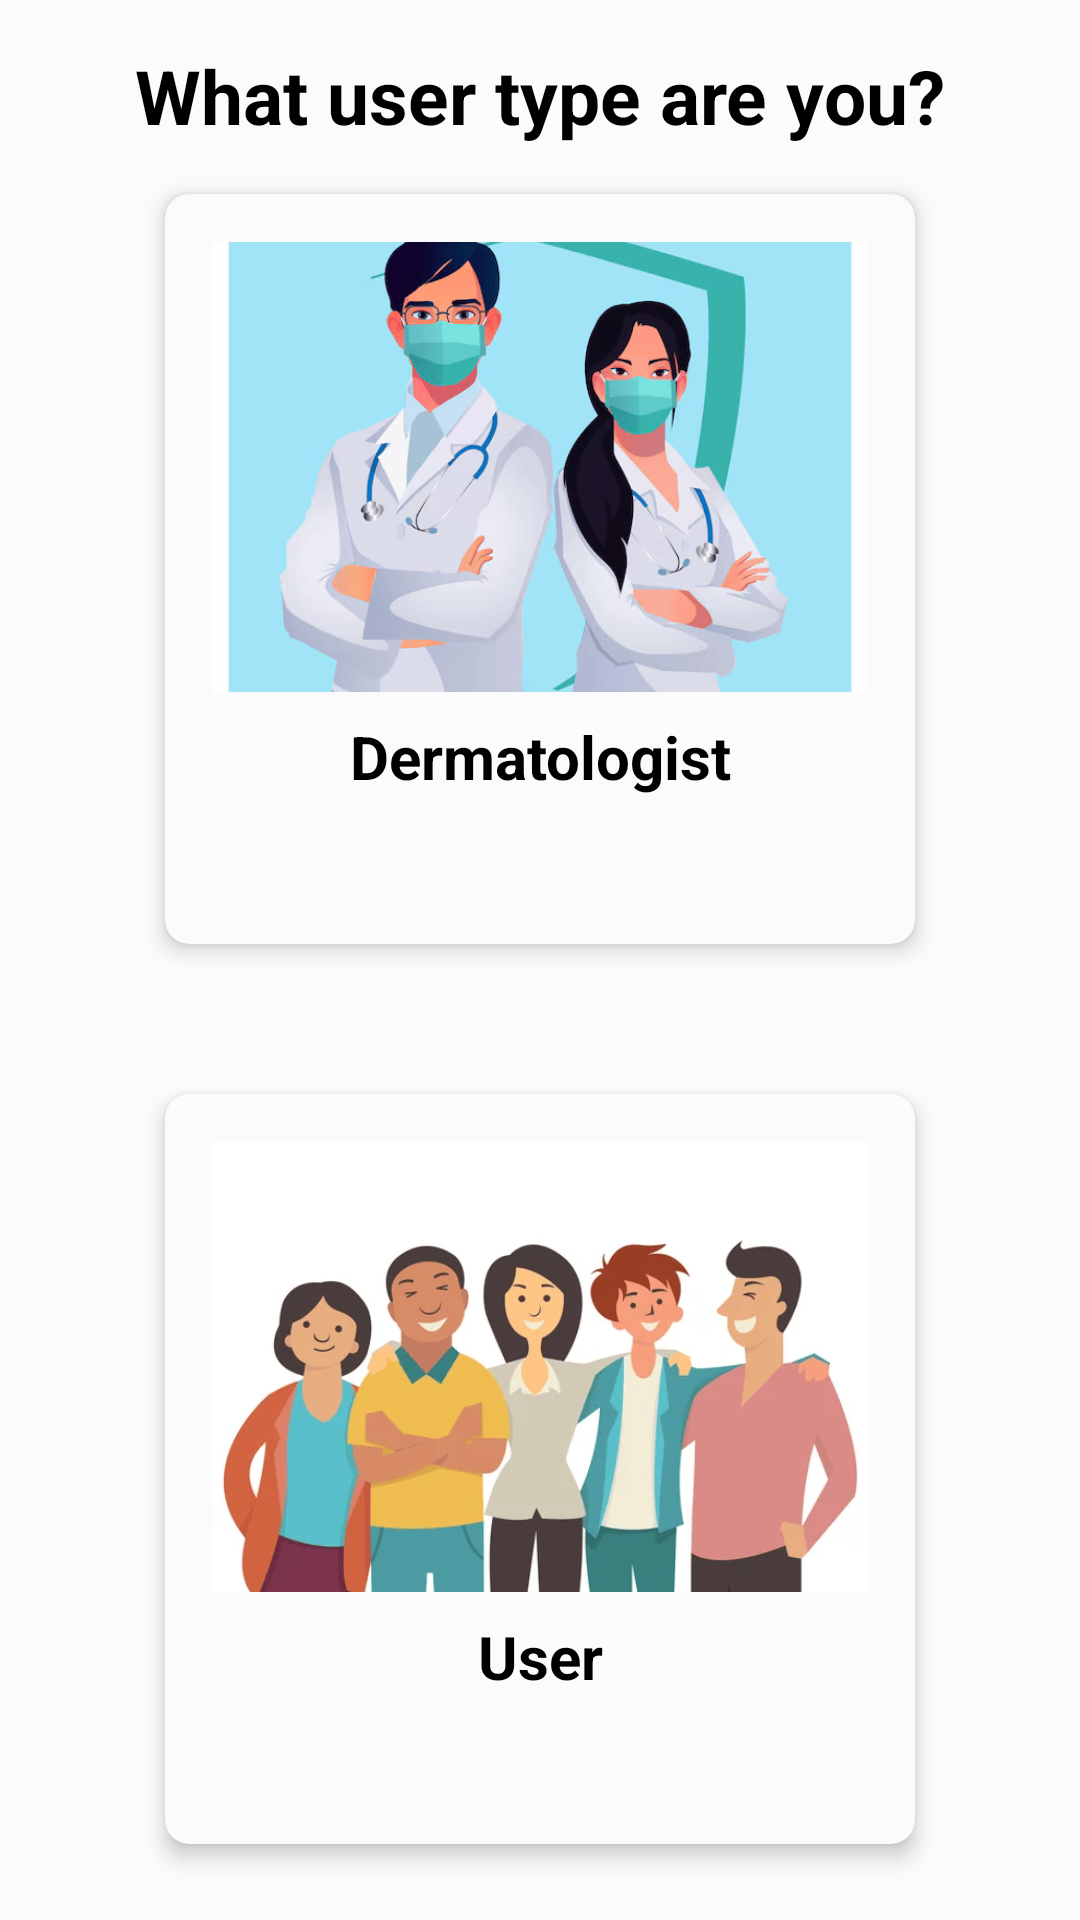

The Android layout XML behind this screen, and the referenced resources:
<!-- AndroidManifest.xml: application theme Theme.DermaScanAI -->
<!-- res/layout/activity_choose_user.xml -->
<?xml version="1.0" encoding="utf-8"?>
<androidx.constraintlayout.widget.ConstraintLayout xmlns:android="http://schemas.android.com/apk/res/android"
    xmlns:app="http://schemas.android.com/apk/res-auto"
    xmlns:tools="http://schemas.android.com/tools"
    android:id="@+id/main"
    android:layout_width="match_parent"
    android:layout_height="match_parent"
    android:background="@color/white2"
    tools:context=".ChooseUser">

    <TextView
        android:id="@+id/textView3"
        android:layout_width="wrap_content"
        android:layout_height="wrap_content"
        android:layout_marginTop="15dp"
        android:text="What user type are you?"
        android:textSize="25sp"
        android:textStyle="bold"
        android:textColor="@color/black"
        app:layout_constraintEnd_toEndOf="parent"
        app:layout_constraintStart_toStartOf="parent"
        app:layout_constraintTop_toTopOf="parent" />

    <androidx.cardview.widget.CardView
        android:id="@+id/dermatologistCard"
        android:layout_width="250dp"
        android:layout_height="250dp"
        android:layout_margin="16dp"
        app:cardBackgroundColor="@color/white2"
        app:cardCornerRadius="8dp"
        app:cardElevation="4dp"
        app:layout_constraintEnd_toEndOf="parent"
        app:layout_constraintStart_toStartOf="parent"
        app:layout_constraintTop_toBottomOf="@id/textView3">

        <LinearLayout
            android:layout_width="match_parent"
            android:layout_height="match_parent"
            android:orientation="vertical"
            android:background="@android:color/transparent"
            android:padding="16dp">

            
            <ImageView
                android:id="@+id/dermatologistImage"
                android:layout_width="match_parent"
                android:layout_height="150dp"
                android:scaleType="centerCrop"
                android:src="@drawable/derma" />

            
            <TextView
                android:id="@+id/dermatologistName"
                android:layout_width="match_parent"
                android:layout_height="wrap_content"
                android:layout_marginTop="8dp"
                android:gravity="center"
                android:textStyle="bold"
                android:text="Dermatologist"
                android:textColor="#000000"
                android:textSize="20sp" />

        </LinearLayout>
    </androidx.cardview.widget.CardView>

    <androidx.cardview.widget.CardView
        android:id="@+id/userCard"
        android:layout_width="250dp"
        android:layout_height="250dp"
        android:layout_marginTop="50dp"
        app:cardBackgroundColor="@color/white2"
        app:cardCornerRadius="8dp"
        app:cardElevation="4dp"
        app:layout_constraintEnd_toEndOf="parent"
        app:layout_constraintStart_toStartOf="parent"
        app:layout_constraintTop_toBottomOf="@+id/dermatologistCard">

        <LinearLayout
            android:layout_width="match_parent"
            android:layout_height="match_parent"
            android:background="@android:color/transparent"
            android:orientation="vertical"
            android:padding="16dp">

            
            <ImageView
                android:id="@+id/userImage"
                android:layout_width="match_parent"
                android:layout_height="150dp"
                android:scaleType="centerCrop"
                android:src="@drawable/user" />

            
            <TextView
                android:id="@+id/userName"
                android:layout_width="match_parent"
                android:layout_height="wrap_content"
                android:layout_marginTop="8dp"
                android:gravity="center"
                android:text="User"
                android:textColor="#000000"
                android:textSize="20sp"
                android:textStyle="bold" />

        </LinearLayout>
    </androidx.cardview.widget.CardView>

    <androidx.cardview.widget.CardView
        android:id="@+id/expandedContent"
        android:layout_width="match_parent"
        android:layout_height="wrap_content"
        app:cardBackgroundColor="@color/white"
        app:cardCornerRadius="25dp"
        android:visibility="gone"
        android:background="@drawable/bg_square_box"
        app:layout_constraintBottom_toBottomOf="parent"
        app:layout_constraintEnd_toEndOf="parent"
        app:layout_constraintTop_toTopOf="parent"
        app:layout_constraintStart_toStartOf="parent">
    <LinearLayout
        android:layout_width="match_parent"
        android:layout_height="wrap_content"
        android:orientation="vertical"
        android:background="@drawable/bg_square_box"
       >

        
        <androidx.cardview.widget.CardView
            android:id="@+id/closeButtonD"
            android:layout_width="25dp"
            android:layout_height="25dp"
            android:layout_gravity="end"
            android:layout_marginTop="16dp"
            android:layout_marginEnd="16dp"
            android:layout_marginBottom="16dp"
            app:cardBackgroundColor="@android:color/transparent"
            android:clickable="true"
            android:contentDescription="@string/close"
            app:cardCornerRadius="50dp" >
            <ImageView
                android:layout_width="match_parent"
                android:layout_height="match_parent"
                android:src="@drawable/ic_close"/>
        </androidx.cardview.widget.CardView>

        
        <ImageView
            android:layout_width="match_parent"
            android:layout_height="200dp"
            android:scaleType="centerCrop"
            android:src="@drawable/derma" />

        
        <TextView
            android:layout_width="match_parent"
            android:layout_height="wrap_content"
            android:layout_marginTop="16dp"
            android:gravity="center"
            android:text="@string/introDerma"
            android:textColor="#000000"
            android:textSize="16sp" />

        
        <Button
            android:id="@+id/dermaBtn"
            android:layout_width="wrap_content"
            android:layout_height="wrap_content"
            android:layout_gravity="center"
            android:layout_marginTop="16dp"
            android:text="@string/select" />

    </LinearLayout>
    </androidx.cardview.widget.CardView>

    <androidx.cardview.widget.CardView
        android:id="@+id/expandedContentU"
        android:layout_width="match_parent"
        android:layout_height="wrap_content"
        app:cardBackgroundColor="@color/white"
        app:cardCornerRadius="25dp"
        android:visibility="gone"
        android:background="@drawable/bg_square_box"
        app:layout_constraintBottom_toBottomOf="parent"
        app:layout_constraintEnd_toEndOf="parent"
        app:layout_constraintTop_toTopOf="parent"
        app:layout_constraintStart_toStartOf="parent">
    <LinearLayout

        android:layout_width="match_parent"
        android:layout_height="wrap_content"
        android:orientation="vertical"
        android:background="@drawable/bg_square_box"
     >

        
        <androidx.cardview.widget.CardView
            android:id="@+id/closeButtonU"
            android:layout_width="25dp"
            android:layout_height="25dp"
            android:layout_marginEnd="16dp"
            android:layout_marginTop="16dp"
            android:layout_marginBottom="16dp"
            app:cardBackgroundColor="@android:color/transparent"
            android:contentDescription="@string/close"
            android:clickable="true"
            android:layout_gravity="end"
            app:cardCornerRadius="50dp"
            >
            <ImageView
                android:layout_width="match_parent"
                android:layout_height="match_parent"
                android:src="@drawable/ic_close"
                />
        </androidx.cardview.widget.CardView>

        
        <ImageView
            android:layout_width="match_parent"
            android:layout_height="200dp"
            android:scaleType="centerCrop"
            android:src="@drawable/user" />

        
        <TextView
            android:layout_width="match_parent"
            android:layout_height="wrap_content"
            android:layout_marginTop="16dp"
            android:gravity="center"
            android:text="@string/itroUser"
            android:textColor="#000000"
            android:textSize="16sp" />

        
        <Button
            android:id="@+id/userBtn"
            android:layout_width="wrap_content"
            android:layout_height="wrap_content"
            android:layout_gravity="center"
            android:layout_marginTop="16dp"
            android:text="@string/select" />

    </LinearLayout>
    </androidx.cardview.widget.CardView>


</androidx.constraintlayout.widget.ConstraintLayout>
<!-- resources referenced by this layout -->
<resources>
  <color name="black">#FF000000</color>
  <color name="white">#FFFFFFFF</color>
  <color name="white2">#FBFBFB</color>
  <!-- drawable bg_square_box (drawable) -->
  <?xml version="1.0" encoding="utf-8"?>
  <shape xmlns:android="http://schemas.android.com/apk/res/android"
      android:shape="rectangle">
  
      <corners android:radius="0dp" />
      <padding
          android:left="8dp"
          android:top="8dp"
          android:right="8dp"
          android:bottom="8dp" />
  
      <stroke
          android:width="1dp"
          android:color="#DDDDDD"
          android:top="1dp"
          android:bottom="1dp" />
  </shape>
  <!-- drawable derma: png bitmap (drawable, 66625 bytes) -->
  <!-- drawable user: png bitmap (drawable, 58059 bytes) -->
  <string name="close">Close</string>
  <string name="introDerma">The dermatologist can review AI-generated skin health assessments, manage consultation bookings with users, and access patient history and reports.</string>
  <string name="itroUser">Users can scan and identify skin diseases, track their results, book consultations with dermatologists, and leave feedback and ratings after consultations.</string>
  <string name="select">Select</string>
  <style name="Theme.DermaScanAI" parent="Base.Theme.DermaScanAI" />
  <style name="Base.Theme.DermaScanAI" parent="Theme.Material3.DynamicColors.DayNight.NoActionBar">
          
          
      </style>
</resources>
